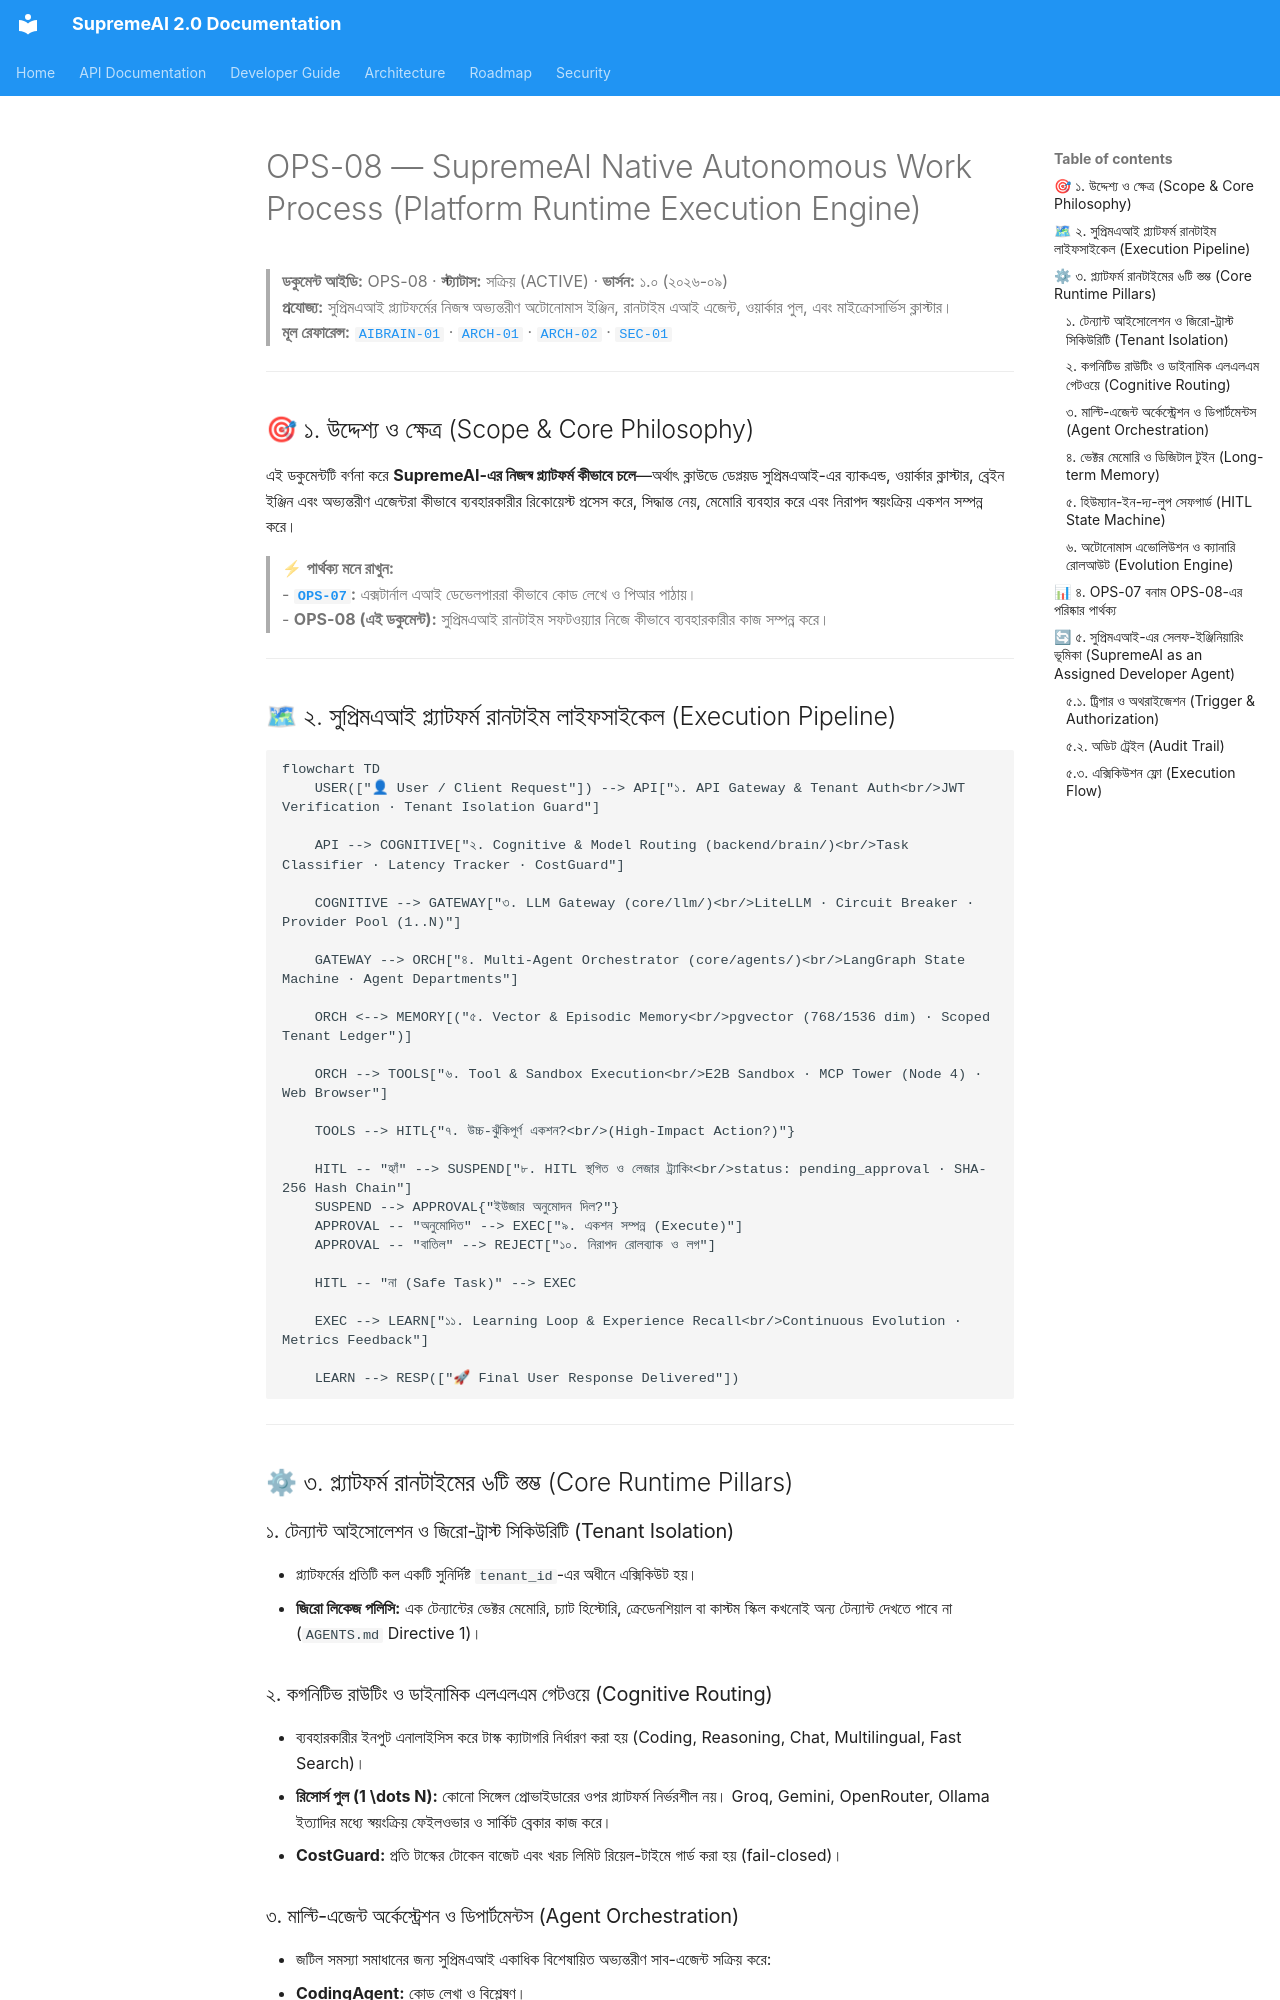

repository: SaifulHaqueNiloy/supremeai · page: master_docs/OPS-08-SUPREMEAI-RUNTIME-WORK-PROCESS/index.html · generator: mkdocs

# OPS-08 — SupremeAI Native Autonomous Work Process (Platform Runtime Execution Engine)

> **ডকুমেন্ট আইডি:** OPS-08 · **স্ট্যাটাস:** সক্রিয় (ACTIVE) · **ভার্সন:** ১.০ (২০২৬-০৯)  
> **প্রযোজ্য:** সুপ্রিমএআই প্ল্যাটফর্মের নিজস্ব অভ্যন্তরীণ অটোনোমাস ইঞ্জিন, রানটাইম এআই এজেন্ট, ওয়ার্কার পুল, এবং মাইক্রোসার্ভিস ক্লাস্টার।  
> **মূল রেফারেন্স:** [`AIBRAIN-01`](AIBRAIN-01-MASTER_AGENT_SPECIFICATION.md) · [`ARCH-01`](ARCH-01-MASTER_CONSTITUTION.md) · [`ARCH-02`](ARCH-02-SYSTEM_OVERVIEW_AND_FLOWS.md) · [`SEC-01`](SEC-01-30_CATEGORY_SECURITY_MATRIX.md)

---

## 🎯 ১. উদ্দেশ্য ও ক্ষেত্র (Scope & Core Philosophy)

এই ডকুমেন্টটি বর্ণনা করে **SupremeAI-এর নিজস্ব প্ল্যাটফর্ম কীভাবে চলে**—অর্থাৎ ক্লাউডে ডেপ্লয়ড সুপ্রিমএআই-এর ব্যাকএন্ড, ওয়ার্কার ক্লাস্টার, ব্রেইন ইঞ্জিন এবং অভ্যন্তরীণ এজেন্টরা কীভাবে ব্যবহারকারীর রিকোয়েস্ট প্রসেস করে, সিদ্ধান্ত নেয়, মেমোরি ব্যবহার করে এবং নিরাপদ স্বয়ংক্রিয় একশন সম্পন্ন করে।

> ⚡ **পার্থক্য মনে রাখুন:**  
> - **[`OPS-07`](OPS-07-DEVELOPER-AGENT-LIFECYCLE.md):** এক্সটার্নাল এআই ডেভেলপাররা কীভাবে কোড লেখে ও পিআর পাঠায়।  
> - **OPS-08 (এই ডকুমেন্ট):** সুপ্রিমএআই রানটাইম সফটওয়্যার নিজে কীভাবে ব্যবহারকারীর কাজ সম্পন্ন করে।

---

## 🗺 ২. সুপ্রিমএআই প্ল্যাটফর্ম রানটাইম লাইফসাইকেল (Execution Pipeline)

```mermaid
flowchart TD
    USER(["👤 User / Client Request"]) --> API["১. API Gateway & Tenant Auth<br/>JWT Verification · Tenant Isolation Guard"]
    
    API --> COGNITIVE["২. Cognitive & Model Routing (backend/brain/)<br/>Task Classifier · Latency Tracker · CostGuard"]
    
    COGNITIVE --> GATEWAY["৩. LLM Gateway (core/llm/)<br/>LiteLLM · Circuit Breaker · Provider Pool (1..N)"]
    
    GATEWAY --> ORCH["৪. Multi-Agent Orchestrator (core/agents/)<br/>LangGraph State Machine · Agent Departments"]
    
    ORCH <--> MEMORY[("৫. Vector & Episodic Memory<br/>pgvector (768/1536 dim) · Scoped Tenant Ledger")]
    
    ORCH --> TOOLS["৬. Tool & Sandbox Execution<br/>E2B Sandbox · MCP Tower (Node 4) · Web Browser"]
    
    TOOLS --> HITL{"৭. উচ্চ-ঝুঁকিপূর্ণ একশন?<br/>(High-Impact Action?)"}
    
    HITL -- "হ্যাঁ" --> SUSPEND["৮. HITL স্থগিত ও লেজার ট্র্যাকিং<br/>status: pending_approval · SHA-256 Hash Chain"]
    SUSPEND --> APPROVAL{"ইউজার অনুমোদন দিল?"}
    APPROVAL -- "অনুমোদিত" --> EXEC["৯. একশন সম্পন্ন (Execute)"]
    APPROVAL -- "বাতিল" --> REJECT["১০. নিরাপদ রোলব্যাক ও লগ"]
    
    HITL -- "না (Safe Task)" --> EXEC
    
    EXEC --> LEARN["১১. Learning Loop & Experience Recall<br/>Continuous Evolution · Metrics Feedback"]
    
    LEARN --> RESP(["🚀 Final User Response Delivered"])
```

---

## ⚙ ৩. প্ল্যাটফর্ম রানটাইমের ৬টি স্তম্ভ (Core Runtime Pillars)

### ১. টেন্যান্ট আইসোলেশন ও জিরো-ট্রাস্ট সিকিউরিটি (Tenant Isolation)
* প্ল্যাটফর্মের প্রতিটি কল একটি সুনির্দিষ্ট `tenant_id`-এর অধীনে এক্সিকিউট হয়।
* **জিরো লিকেজ পলিসি:** এক টেন্যান্টের ভেক্টর মেমোরি, চ্যাট হিস্টোরি, ক্রেডেনশিয়াল বা কাস্টম স্কিল কখনোই অন্য টেন্যান্ট দেখতে পাবে না (`AGENTS.md` Directive 1)।

### ২. কগনিটিভ রাউটিং ও ডাইনামিক এলএলএম গেটওয়ে (Cognitive Routing)
* ব্যবহারকারীর ইনপুট এনালাইসিস করে টাস্ক ক্যাটাগরি নির্ধারণ করা হয় (Coding, Reasoning, Chat, Multilingual, Fast Search)।
* **রিসোর্স পুল ($1 \dots N$):** কোনো সিঙ্গেল প্রোভাইডারের ওপর প্ল্যাটফর্ম নির্ভরশীল নয়। Groq, Gemini, OpenRouter, Ollama ইত্যাদির মধ্যে স্বয়ংক্রিয় ফেইলওভার ও সার্কিট ব্রেকার কাজ করে।
* **CostGuard:** প্রতি টাস্কের টোকেন বাজেট এবং খরচ লিমিট রিয়েল-টাইমে গার্ড করা হয় (fail-closed)।
